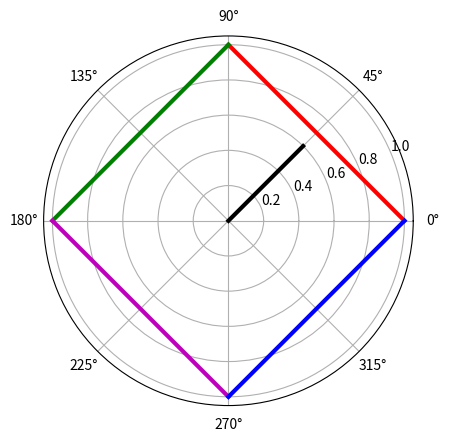

Python code for this plot:
#10_polar_koordinaten.py
import numpy as np
import matplotlib.pyplot as plt

def theta_rad(winkel1,winkel2):
    theta=[winkel1,winkel2]
    return np.radians(theta)

fig, ax = plt.subplots(subplot_kw={'projection': 'polar'})
ax.plot(theta_rad(0,90),[1,1],'r',lw=3)
ax.plot(theta_rad(90,180),[1,1],'g',lw=3)
ax.plot(theta_rad(180,270),[1,1],'m',lw=3)
ax.plot(theta_rad(270,0),[1,1],'b',lw=3)
ax.plot(theta_rad(0,45),[0,0.6],'black',lw=3)
ax.grid(True)
plt.show()